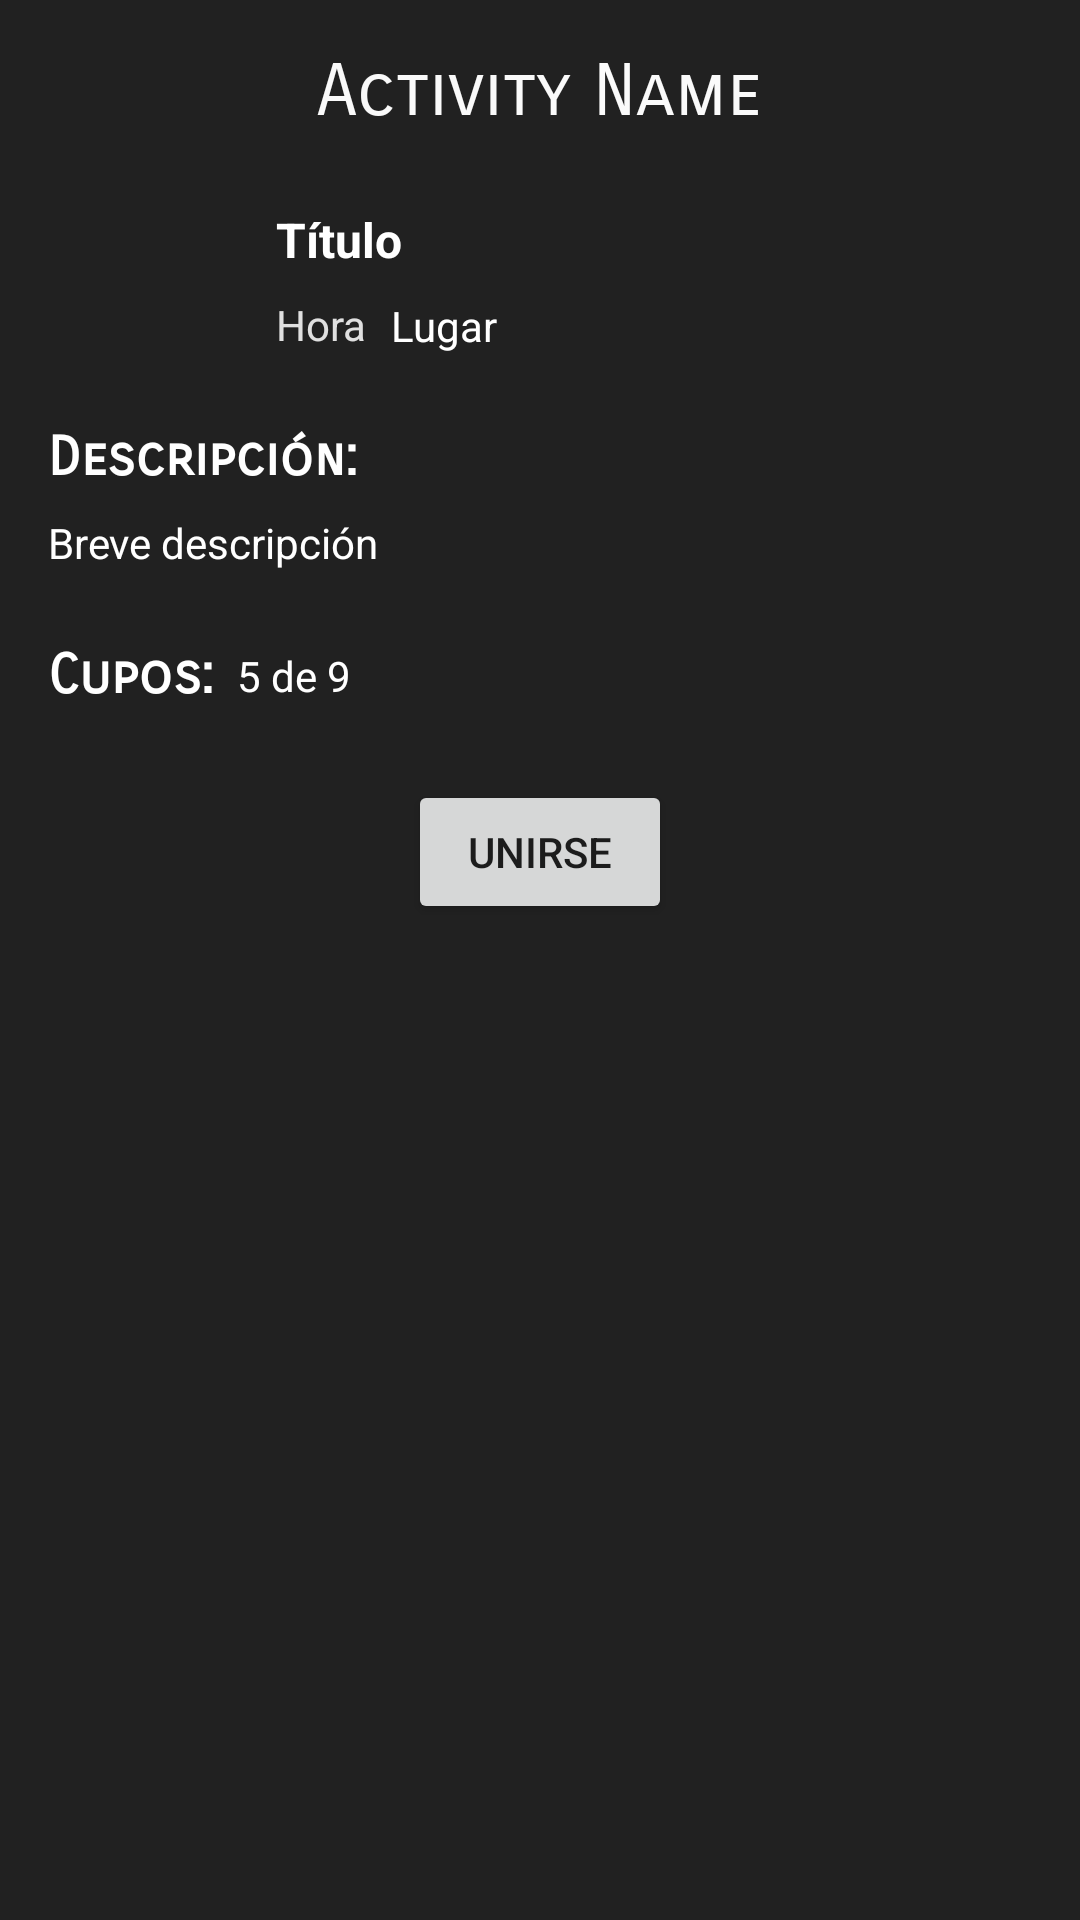

This screen was rendered from an Android layout file. Write that file and the resources it references.
<!-- AndroidManifest.xml: application theme AppTheme -->
<!-- res/layout/activity_on_activities.xml -->
<?xml version="1.0" encoding="utf-8"?>
<androidx.constraintlayout.widget.ConstraintLayout xmlns:android="http://schemas.android.com/apk/res/android"
    xmlns:app="http://schemas.android.com/apk/res-auto"
    xmlns:tools="http://schemas.android.com/tools"
    android:id="@+id/OnActvities"
    android:layout_width="match_parent"
    android:layout_height="match_parent"
    android:background="@color/black_1"
    tools:context=".OnActivities">

    <TextView
        android:id="@+id/tittle_course"
        android:layout_width="wrap_content"
        android:layout_height="wrap_content"
        android:layout_marginTop="16dp"
        android:fontFamily="sans-serif-smallcaps"
        android:text="Activity Name"
        android:textColor="@color/gray_50"
        android:textSize="24sp"
        app:layout_constraintBottom_toBottomOf="parent"
        app:layout_constraintEnd_toEndOf="parent"
        app:layout_constraintStart_toStartOf="parent"
        app:layout_constraintTop_toTopOf="parent"
        app:layout_constraintVertical_bias="0.0" />

    <TextView
        android:id="@+id/name_rep"
        android:layout_width="wrap_content"
        android:layout_height="wrap_content"
        android:layout_marginStart="16dp"
        android:layout_marginTop="24dp"
        android:layout_marginEnd="8dp"
        android:text="Título"
        android:textColor="@color/white"
        android:textSize="16dp"
        android:textStyle="bold"
        app:layout_constraintEnd_toEndOf="parent"
        app:layout_constraintHorizontal_bias="0.0"
        app:layout_constraintStart_toEndOf="@+id/image_rep"
        app:layout_constraintTop_toBottomOf="@+id/tittle_course" />

    <ImageView
        android:id="@+id/image_rep"
        android:layout_width="60dp"
        android:layout_height="60dp"
        android:layout_marginStart="16dp"
        android:layout_marginTop="16dp"
        app:layout_constraintStart_toStartOf="parent"
        app:layout_constraintTop_toBottomOf="@+id/tittle_course"
        app:srcCompat="@drawable/activities_plus" />

    <TextView
        android:id="@+id/hour_rep"
        android:layout_width="wrap_content"
        android:layout_height="wrap_content"
        android:layout_marginStart="16dp"
        android:layout_marginTop="8dp"
        android:layout_marginEnd="8dp"
        android:text="Hora"
        android:textColor="@color/grey_300"
        app:layout_constraintEnd_toEndOf="parent"
        app:layout_constraintHorizontal_bias="0.0"
        app:layout_constraintStart_toEndOf="@+id/image_rep"
        app:layout_constraintTop_toBottomOf="@+id/name_rep" />

    <TextView
        android:id="@+id/place_rep"
        android:layout_width="wrap_content"
        android:layout_height="wrap_content"
        android:layout_marginStart="8dp"
        android:textColor="@color/white"
        android:layout_marginTop="54dp"
        android:text="Lugar"
        app:layout_constraintStart_toEndOf="@+id/hour_rep"
        app:layout_constraintTop_toBottomOf="@+id/tittle_course" />

    <TextView
        android:id="@+id/descrip"
        android:layout_width="wrap_content"
        android:layout_height="wrap_content"
        android:layout_marginStart="16dp"
        android:layout_marginTop="24dp"
        android:text="Descripción:"
        android:fontFamily="sans-serif-smallcaps"
        android:textColor="@color/white"
        android:textSize="18dp"
        android:textStyle="bold"
        app:layout_constraintStart_toStartOf="parent"
        app:layout_constraintTop_toBottomOf="@+id/hour_rep" />

    <TextView
        android:id="@+id/description_rep"
        android:layout_width="0dp"
        android:layout_height="wrap_content"
        android:layout_marginStart="16dp"
        android:textColor="@color/white"
        android:layout_marginTop="8dp"
        android:layout_marginEnd="16dp"
        android:text="Breve descripción"
        app:layout_constraintEnd_toEndOf="parent"
        app:layout_constraintStart_toStartOf="parent"
        app:layout_constraintTop_toBottomOf="@+id/descrip" />

    <TextView
        android:id="@+id/textView13"
        android:layout_width="wrap_content"
        android:layout_height="wrap_content"
        android:layout_marginStart="16dp"
        android:layout_marginTop="24dp"
        android:fontFamily="sans-serif-smallcaps"
        android:textSize="18dp"
        android:textStyle="bold"
        android:text="Cupos:"
        android:textColor="@color/white"
        app:layout_constraintStart_toStartOf="parent"
        app:layout_constraintTop_toBottomOf="@+id/description_rep" />

    <TextView
        android:id="@+id/aviable_rep"
        android:layout_width="wrap_content"
        android:layout_height="wrap_content"
        android:layout_marginStart="8dp"
        android:text="5 de 9"
        android:textColor="@color/white"
        app:layout_constraintBottom_toBottomOf="@+id/textView13"
        app:layout_constraintStart_toEndOf="@+id/textView13"
        app:layout_constraintTop_toTopOf="@+id/textView13" />

    <Button
        android:id="@+id/join_rep"
        android:layout_width="wrap_content"
        android:layout_height="wrap_content"
        android:layout_marginTop="24dp"
        android:text="Unirse"
        app:layout_constraintEnd_toEndOf="parent"
        app:layout_constraintStart_toStartOf="parent"
        app:layout_constraintTop_toBottomOf="@+id/textView13" />

    <Button
        android:id="@+id/openChat_rep"
        android:layout_width="wrap_content"
        android:layout_height="wrap_content"
        android:text="Abrir chat"
        android:visibility="gone"
        app:layout_constraintEnd_toEndOf="parent"
        app:layout_constraintStart_toStartOf="parent"
        app:layout_constraintTop_toBottomOf="@+id/join_rep" />
</androidx.constraintlayout.widget.ConstraintLayout>
<!-- resources referenced by this layout -->
<resources>
  <color name="black_1">#212121</color>
  <color name="gray_50">#FAFAFA</color>
  <color name="grey_300">#E0E0E0</color>
  <color name="white">#FFFFFF</color>
</resources>
